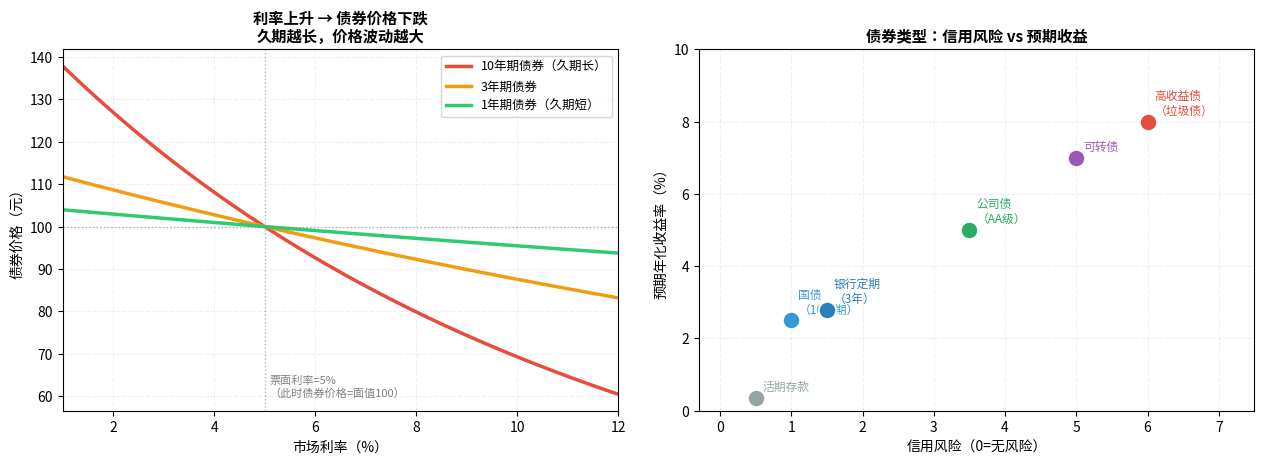

Recreate this plot in Python. (Note: this script raises an exception after producing the figure.)
"""
Chapter 7 图：债券价格与利率反向关系 + 债券类型收益风险对比
"""
import matplotlib
matplotlib.use('Agg')
import matplotlib.pyplot as plt
import matplotlib.font_manager as fm
import numpy as np

FONT = 'Noto Sans CJK JP'
plt.rcParams['font.family'] = FONT
plt.rcParams['axes.unicode_minus'] = False

fig, axes = plt.subplots(1, 2, figsize=(13, 5))

# 左图：利率变化对债券价格的影响
# 固定票面利率5%，面值100，剩余期限10年
def bond_price(face, coupon_rate, ytm, n):
    coupon = face * coupon_rate
    price = sum(coupon / (1+ytm)**t for t in range(1, n+1))
    price += face / (1+ytm)**n
    return price

ytm_range = np.linspace(0.01, 0.12, 200)
prices_10y = [bond_price(100, 0.05, y, 10) for y in ytm_range]
prices_3y  = [bond_price(100, 0.05, y, 3) for y in ytm_range]
prices_1y  = [bond_price(100, 0.05, y, 1) for y in ytm_range]

ax1 = axes[0]
ax1.plot(ytm_range * 100, prices_10y, color='#e74c3c', linewidth=2.5, label='10年期债券（久期长）')
ax1.plot(ytm_range * 100, prices_3y,  color='#f39c12', linewidth=2.5, label='3年期债券')
ax1.plot(ytm_range * 100, prices_1y,  color='#2ecc71', linewidth=2.5, label='1年期债券（久期短）')
ax1.axhline(y=100, color='grey', linewidth=1, linestyle=':', alpha=0.6)
ax1.axvline(x=5, color='grey', linewidth=1, linestyle=':', alpha=0.6)
ax1.text(5.1, 60, '票面利率=5%\n（此时债券价格=面值100）', fontsize=8, color='grey',
         fontproperties=fm.FontProperties(family=FONT))
ax1.set_xlabel('市场利率（%）', fontsize=10)
ax1.set_ylabel('债券价格（元）', fontsize=10)
ax1.set_title('利率上升 → 债券价格下跌\n久期越长，价格波动越大', fontsize=11, fontweight='bold')
ax1.legend(fontsize=9)
ax1.grid(True, alpha=0.2, linestyle='--')
ax1.set_xlim(1, 12)

# 右图：债券类型风险收益对比
bond_types = ['活期存款', '国债\n（10年期）', '银行定期\n（3年）', '公司债\n（AA级）', '高收益债\n（垃圾债）', '可转债']
risk_scores = [0.5, 1, 1.5, 3.5, 6, 5]
return_scores = [0.35, 2.5, 2.8, 5, 8, 7]
colors_b = ['#95a5a6', '#3498db', '#2980b9', '#27ae60', '#e74c3c', '#9b59b6']

ax2 = axes[1]
for name, r, ret, col in zip(bond_types, risk_scores, return_scores, colors_b):
    ax2.scatter(r, ret, s=160, color=col, edgecolors='white', linewidth=1.5, zorder=5)
    ax2.annotate(name, xy=(r, ret), xytext=(r + 0.1, ret + 0.2), fontsize=8.5, color=col,
                 fontproperties=fm.FontProperties(family=FONT))

ax2.set_xlabel('信用风险（0=无风险）', fontsize=10)
ax2.set_ylabel('预期年化收益率（%）', fontsize=10)
ax2.set_title('债券类型：信用风险 vs 预期收益', fontsize=11, fontweight='bold')
ax2.grid(True, alpha=0.2, linestyle='--')
ax2.set_xlim(-0.3, 7.5)
ax2.set_ylim(0, 10)

fig.tight_layout(pad=2)
fig.savefig('../pic/chapter7_bonds.png', dpi=150, bbox_inches='tight')
print("saved: chapter7_bonds.png")
